Photos from the image-classification dataset "data" in the GitHub repository SainaPattanaik/Brain-Tumor-Classification. Its 4 classes are: glioma tumor, meningioma tumor, no tumor, pituitary tumor.

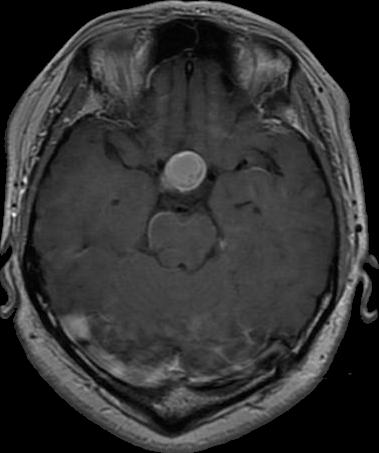
Label: pituitary tumor

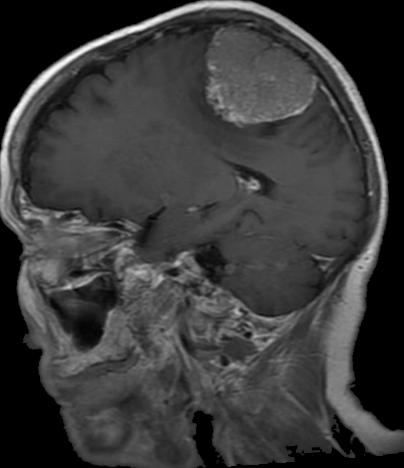
Label: meningioma tumor

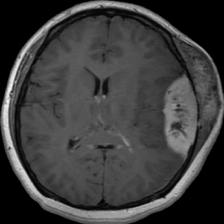
Label: meningioma tumor

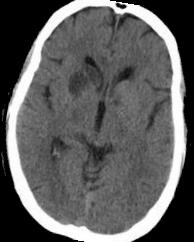
Label: no tumor

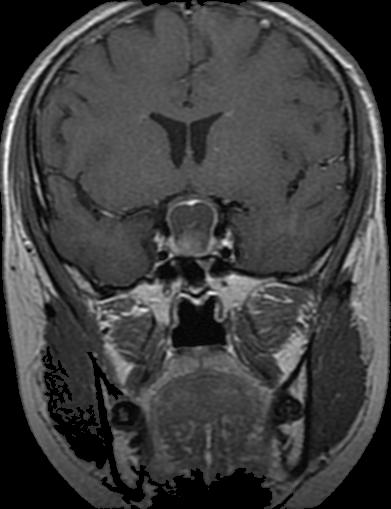
Label: pituitary tumor

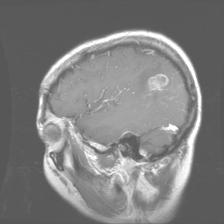
Label: glioma tumor
